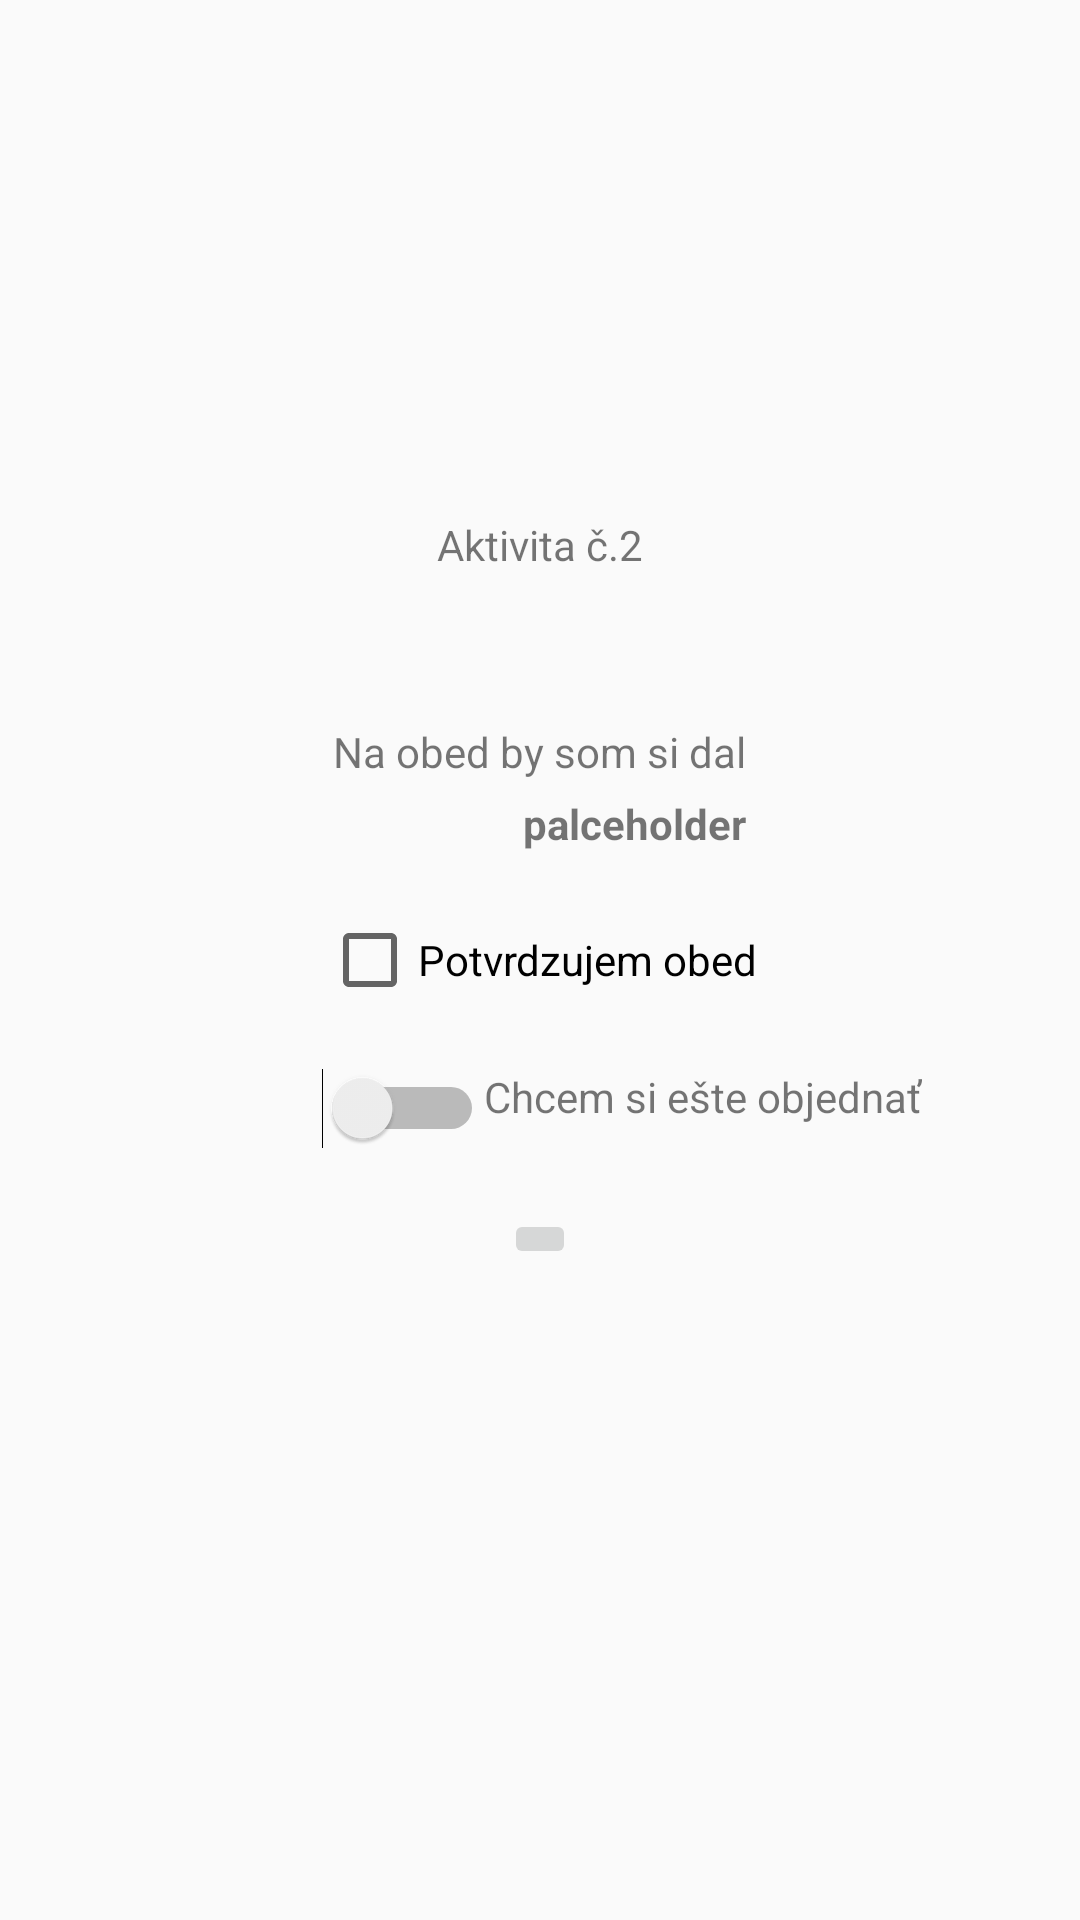

Produce the Android XML layout that renders to this screen, including the resource entries it uses.
<!-- AndroidManifest.xml: application theme Theme.Zakladnewidgety -->
<!-- res/layout/activity_2.xml -->
<?xml version="1.0" encoding="utf-8"?>
<RelativeLayout xmlns:android="http://schemas.android.com/apk/res/android"
    xmlns:app="http://schemas.android.com/apk/res-auto"
    xmlns:tools="http://schemas.android.com/tools"
    android:layout_width="match_parent"
    android:layout_height="match_parent"
    tools:context=".Activity2">

    <TextView
        android:layout_above="@+id/av2tv_obed"
        android:layout_centerInParent="true"
        android:layout_marginBottom="50dp"
        android:text="Aktivita č.2"
        android:layout_width="wrap_content"
        android:layout_height="wrap_content"></TextView>
   <TextView
       android:id="@+id/av2tv_obed"
       android:layout_centerInParent="true"
       android:layout_above="@id/av2tv_placeholder"
       android:text="@string/chose_an_option_lunch"
       android:layout_width="wrap_content"
       android:layout_height="wrap_content"
       tools:ignore="UnknownId"></TextView>
        <TextView
            android:id="@+id/av2tv_placeholder"
            android:layout_above="@+id/av2_checkbox1"
            android:layout_alignRight="@+id/av2tv_obed"
            android:layout_marginBottom="20dp"
            android:layout_marginTop="5dp"
            android:layout_centerInParent="true"
            android:text="palceholder"
            android:textStyle="bold"
            android:layout_width="wrap_content"
            android:layout_height="wrap_content"></TextView>

    <CheckBox
        android:id="@+id/av2_checkbox1"
        android:text="Potvrdzujem obed"
        android:layout_centerInParent="true"
        android:layout_width="wrap_content"
        android:layout_marginBottom="20dp"
        android:layout_height="wrap_content">
    </CheckBox>
    <Switch
        android:id="@+id/av2_switch"

        android:layout_below="@+id/av2_checkbox1"
        android:layout_alignStart="@+id/av2_checkbox1"
        android:layout_width="wrap_content"
        android:layout_height="wrap_content"></Switch>
    <TextView
        android:text="Chcem si ešte objednať"
        android:layout_toRightOf="@+id/av2_switch"
        android:layout_below="@id/av2_checkbox1"
        android:layout_width="wrap_content"
        android:layout_height="wrap_content"></TextView>
    <ImageButton
        android:id="@+id/av2_ib"
        android:src="@drawable/ic_launcher_background"
        android:layout_below="@+id/av2_switch"
        android:layout_marginTop="20dp"
        android:layout_centerInParent="true"
        android:layout_width="wrap_content"
        android:layout_height="wrap_content"></ImageButton>

</RelativeLayout>
<!-- resources referenced by this layout -->
<resources>
  <string name="chose_an_option_lunch">Na obed by som si dal</string>
  <style name="Theme.Zakladnewidgety" parent="Theme.AppCompat.Light.NoActionBar">
          
          
      </style>
</resources>
